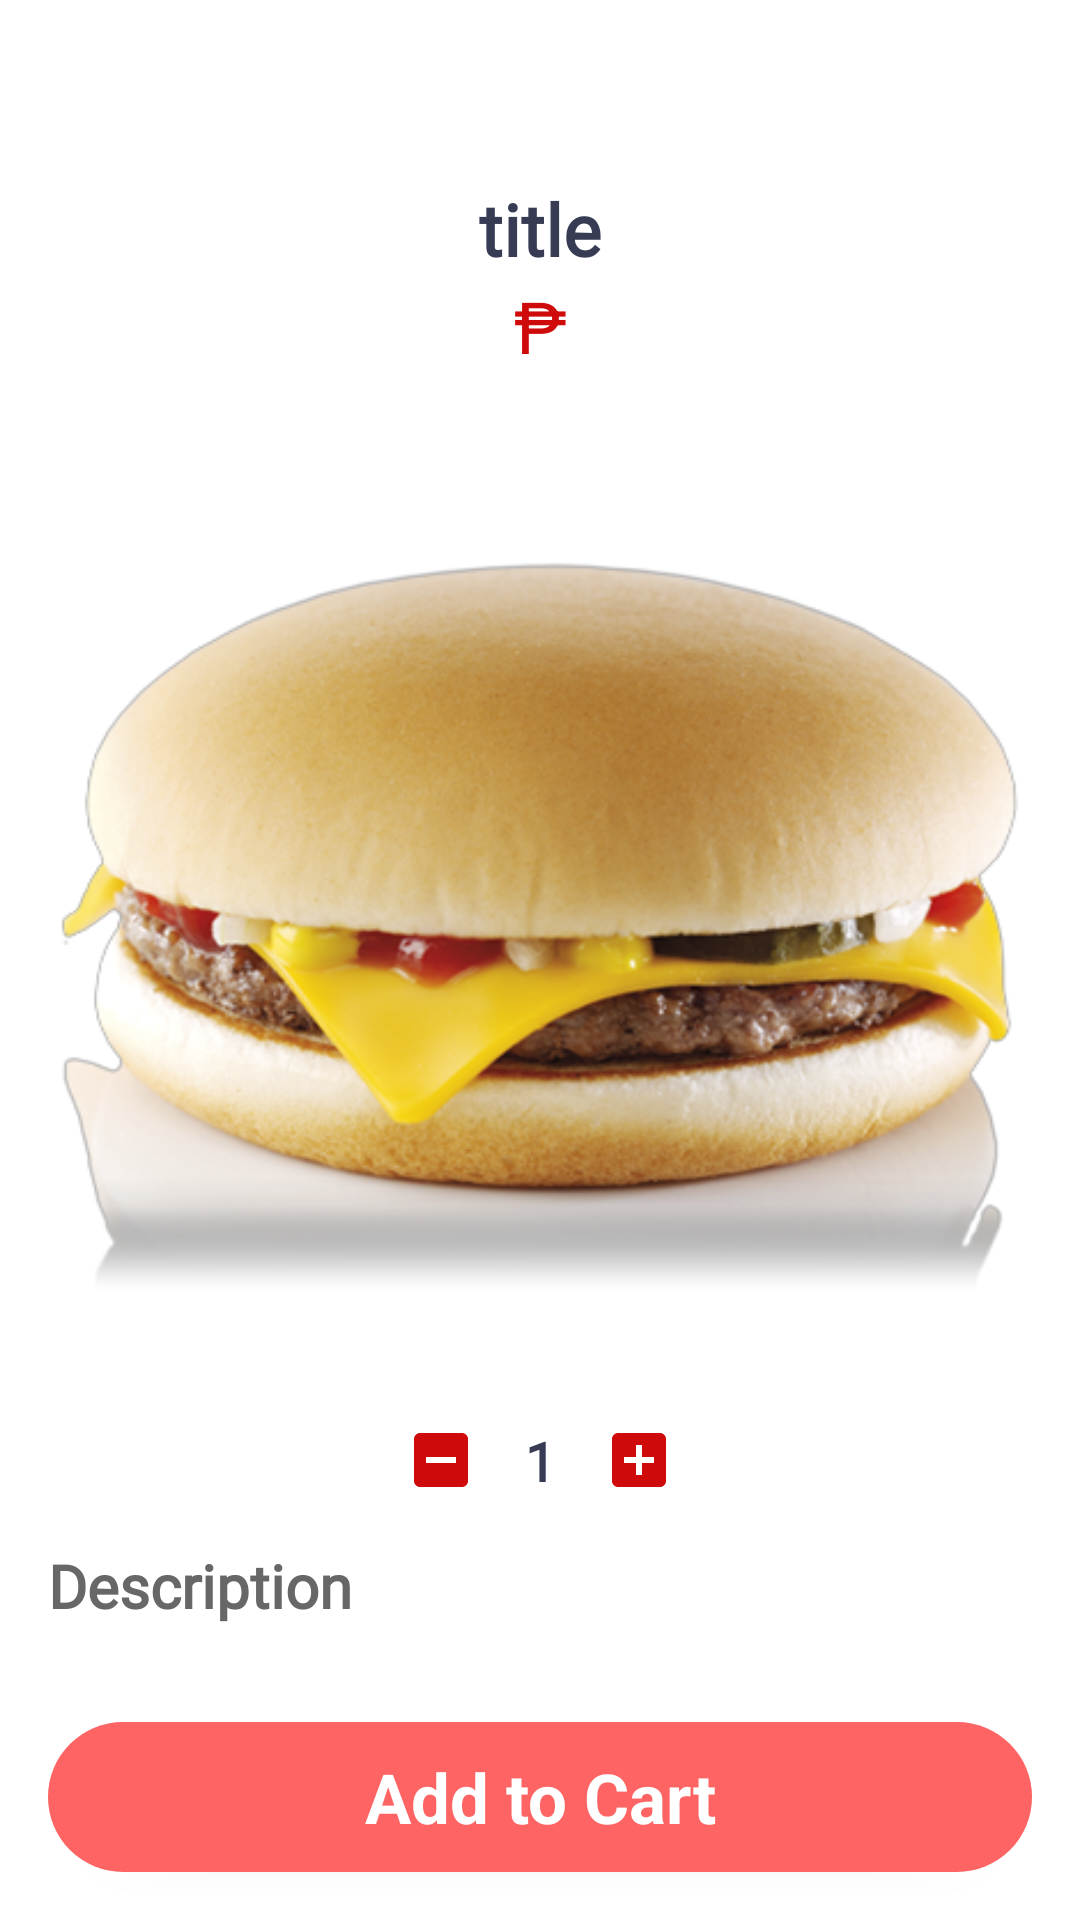

This screen was rendered from an Android layout file. Write that file and the resources it references.
<!-- AndroidManifest.xml: application theme Theme.Eatsimpleproj -->
<!-- res/layout/activity_show_detail.xml -->
<?xml version="1.0" encoding="utf-8"?>
<androidx.constraintlayout.widget.ConstraintLayout xmlns:android="http://schemas.android.com/apk/res/android"
    xmlns:app="http://schemas.android.com/apk/res-auto"
    xmlns:tools="http://schemas.android.com/tools"
    android:layout_width="match_parent"
    android:layout_height="match_parent"
    tools:context=".ShowDetailActivity">

    <ScrollView
        android:layout_width="match_parent"
        android:layout_height="match_parent">

        <LinearLayout
            android:layout_width="match_parent"
            android:layout_height="wrap_content"
            android:orientation="vertical" >

            <TextView
                android:id="@+id/titleTxt"
                android:layout_width="match_parent"
                android:layout_height="wrap_content"
                android:text="title"
                android:textSize="24sp"
                android:textColor="#373b54"
                android:textStyle="bold"
                android:fontFamily="@font/montaga"
                android:textAlignment="center"
                android:layout_marginTop="60dp"/>

            <TextView
                android:id="@+id/feeTxt"
                android:layout_width="match_parent"
                android:layout_height="wrap_content"
                android:text="₱"
                android:textAlignment="center"
                android:textColor="#CF0A0A"
                android:textSize="24sp" />

            <ImageView
                android:id="@+id/picFood"
                android:layout_width="match_parent"
                android:layout_height="wrap_content"
                android:paddingLeft="10dp"
                android:paddingRight="10dp"
                app:srcCompat="@drawable/cburger" />

            <LinearLayout
                android:layout_width="match_parent"
                android:layout_height="match_parent"
                android:orientation="horizontal"
                android:gravity="center">

                <ImageView
                    android:id="@+id/minusBtn"
                    android:layout_width="wrap_content"
                    android:layout_height="wrap_content"
                    app:srcCompat="@drawable/minus" />

                <TextView
                    android:id="@+id/numberOrderTxt"
                    android:layout_width="wrap_content"
                    android:layout_height="wrap_content"
                    android:text="1"
                    android:textStyle="bold"
                    android:textSize="18sp"
                    android:textAlignment="center"
                    android:textColor="#373b54"
                    android:fontFamily="@font/montaga"
                    android:layout_marginStart="16dp"
                    android:layout_marginEnd="16dp"
                    />

                <ImageView
                    android:id="@+id/plusBtn"
                    android:layout_width="wrap_content"
                    android:layout_height="wrap_content"
                    app:srcCompat="@drawable/add" />
            </LinearLayout>

            <TextView
                android:id="@+id/descriptionTxt"
                android:layout_width="match_parent"
                android:layout_height="wrap_content"
                android:text="Description"
                android:textColor="#686767"
                android:fontFamily="@font/montaga"
                android:textSize="20sp"
                android:textStyle="bold"
                android:layout_margin="16dp"
                />

            <TextView
                android:id="@+id/addToCartBtn"
                android:layout_width="match_parent"
                android:layout_height="50dp"
                android:text="Add to Cart"
                android:textStyle="bold"
                android:elevation="3dp"
                android:gravity="center"
                android:textSize="23sp"
                android:background="@drawable/btn2"
                android:layout_margin="16dp"
                android:textColor="#ffffff" />
        </LinearLayout>
    </ScrollView>
</androidx.constraintlayout.widget.ConstraintLayout>
<!-- resources referenced by this layout -->
<resources>
  <!-- drawable add (drawable) -->
  <vector android:height="24dp" android:tint="#CF0A0A"
      android:viewportHeight="24" android:viewportWidth="24"
      android:width="24dp" xmlns:android="http://schemas.android.com/apk/res/android">
      <path android:fillColor="@android:color/white" android:pathData="M19,3L5,3c-1.11,0 -2,0.9 -2,2v14c0,1.1 0.89,2 2,2h14c1.1,0 2,-0.9 2,-2L21,5c0,-1.1 -0.9,-2 -2,-2zM17,13h-4v4h-2v-4L7,13v-2h4L11,7h2v4h4v2z"/>
  </vector>
  <!-- drawable btn2 (drawable-v24) -->
  <?xml version="1.0" encoding="utf-8"?>
  <selector xmlns:android="http://schemas.android.com/apk/res/android">
      <item>
          <shape android:shape="rectangle">
              <solid android:color="#FF6464"/>
              <corners android:radius="50dp"/>
  
          </shape>
      </item>
  </selector>
  <!-- drawable cburger: png bitmap (drawable, 214939 bytes) -->
  <!-- drawable minus (drawable) -->
  <vector android:height="24dp" android:tint="#CF0A0A"
      android:viewportHeight="24" android:viewportWidth="24"
      android:width="24dp" xmlns:android="http://schemas.android.com/apk/res/android">
      <path android:fillColor="@android:color/white" android:pathData="M19,3H5C3.9,3 3,3.9 3,5v14c0,1.1 0.9,2 2,2h14c1.1,0 2,-0.9 2,-2V5C21,3.9 20.1,3 19,3zM17,13H7v-2h10V13z"/>
  </vector>
  <style name="Theme.Eatsimpleproj" parent="Theme.MaterialComponents.DayNight.NoActionBar">
          
          <item name="colorPrimary">@color/purple_500</item>
          <item name="colorPrimaryVariant">@color/purple_700</item>
          <item name="colorOnPrimary">@color/white</item>
          
          <item name="colorSecondary">@color/teal_200</item>
          <item name="colorSecondaryVariant">@color/teal_700</item>
          <item name="colorOnSecondary">@color/black</item>
          
          <item name="android:statusBarColor" tools:targetApi="l">?attr/colorPrimaryVariant</item>
          
      </style>
  <!-- not gathered from this repository: default colours our renderer supplied (Android Studio template values) -->
  <color name="purple_500">#FF6200EE</color>
  <color name="purple_700">#FF3700B3</color>
  <color name="teal_200">#FF03DAC5</color>
  <color name="teal_700">#FF018786</color>
  <color name="black">#FF000000</color>
  <color name="white">#FFFFFFFF</color>
</resources>
